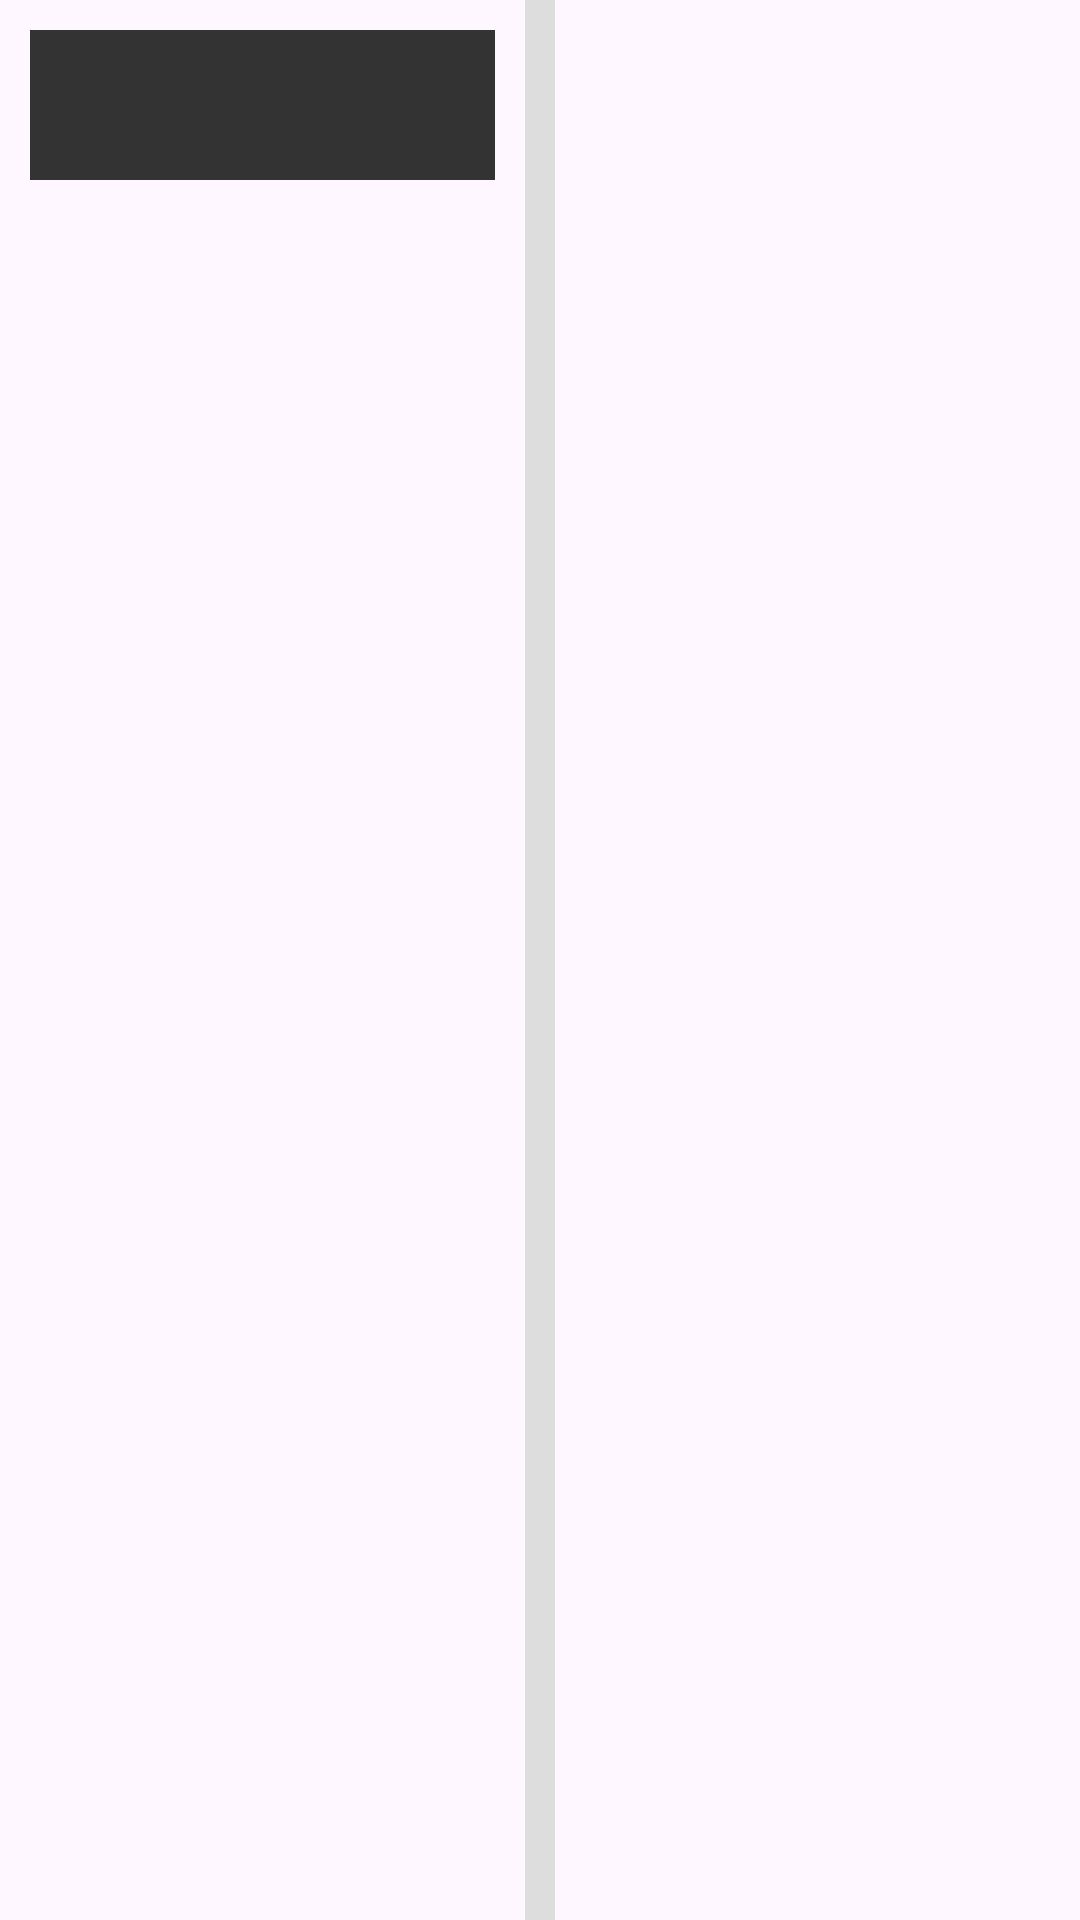

Here is an Android app screen rendered from its layout file. Give the layout XML and the strings, colors and styles it references.
<!-- AndroidManifest.xml: application theme Theme.BookManager -->
<!-- res/layout/layout_book_detail_fragment.xml -->
<?xml version="1.0" encoding="utf-8"?>
<LinearLayout xmlns:android="http://schemas.android.com/apk/res/android"
    android:layout_width="match_parent"
    android:layout_height="match_parent">

    <LinearLayout
        android:id="@+id/content_left_layout"
        android:padding="10dp"
        android:orientation="vertical"
        android:layout_width="0dp"
        android:layout_weight="5"
        android:layout_height="match_parent">
        <LinearLayout
            android:layout_width="match_parent"
            android:layout_height="wrap_content"
            android:background="@color/gray_33"
            android:orientation="horizontal">
            <ImageButton
                android:id="@+id/btn_update"
                android:layout_width="50dp"
                android:layout_height="50dp"
                android:scaleType="fitCenter"
                android:background="@drawable/outline_edit_white_48dp"
                android:contentDescription="@string/btn_update"/>
            <ImageButton
                android:id="@+id/btn_delete"
                android:layout_width="50dp"
                android:layout_height="50dp"
                android:scaleType="fitCenter"
                android:background="@drawable/outline_delete_white_48dp"
                android:contentDescription="@string/btn_delete"/>
        </LinearLayout>


        <TextView
            android:id="@+id/title"
            android:layout_width="wrap_content"
            android:layout_height="wrap_content"/>
        <TextView
            android:id="@+id/price"
            android:layout_width="wrap_content"
            android:layout_height="wrap_content"/>
        <TextView
            android:id="@+id/number"
            android:layout_width="wrap_content"
            android:layout_height="wrap_content"/>
        <TextView
            android:id="@+id/date"
            android:layout_width="wrap_content"
            android:layout_height="wrap_content"/>
    </LinearLayout>

    <View
        android:layout_width="10dp"
        android:layout_height="match_parent"
        android:background="#FFDDDDDD"/>


    <androidx.constraintlayout.widget.ConstraintLayout
        android:id="@+id/content_right_layout"
        android:padding="10dp"
        android:layout_width="0dp"
        android:layout_weight="5"
        android:layout_height="match_parent">



    </androidx.constraintlayout.widget.ConstraintLayout>





</LinearLayout>
<!-- resources referenced by this layout -->
<resources>
  <color name="gray_33">#FF333333</color>
  <string name="btn_delete">Delete</string>
  <string name="btn_update">Update</string>
  <style name="Theme.BookManager" parent="Base.Theme.BookManager">
          
          <item name="android:windowContentOverlay">@null</item>
          <item name="android:windowIsTranslucent">true</item>
  
  
      </style>
  <style name="Base.Theme.BookManager" parent="Theme.Material3.DayNight.NoActionBar">
          
          
      </style>
</resources>
